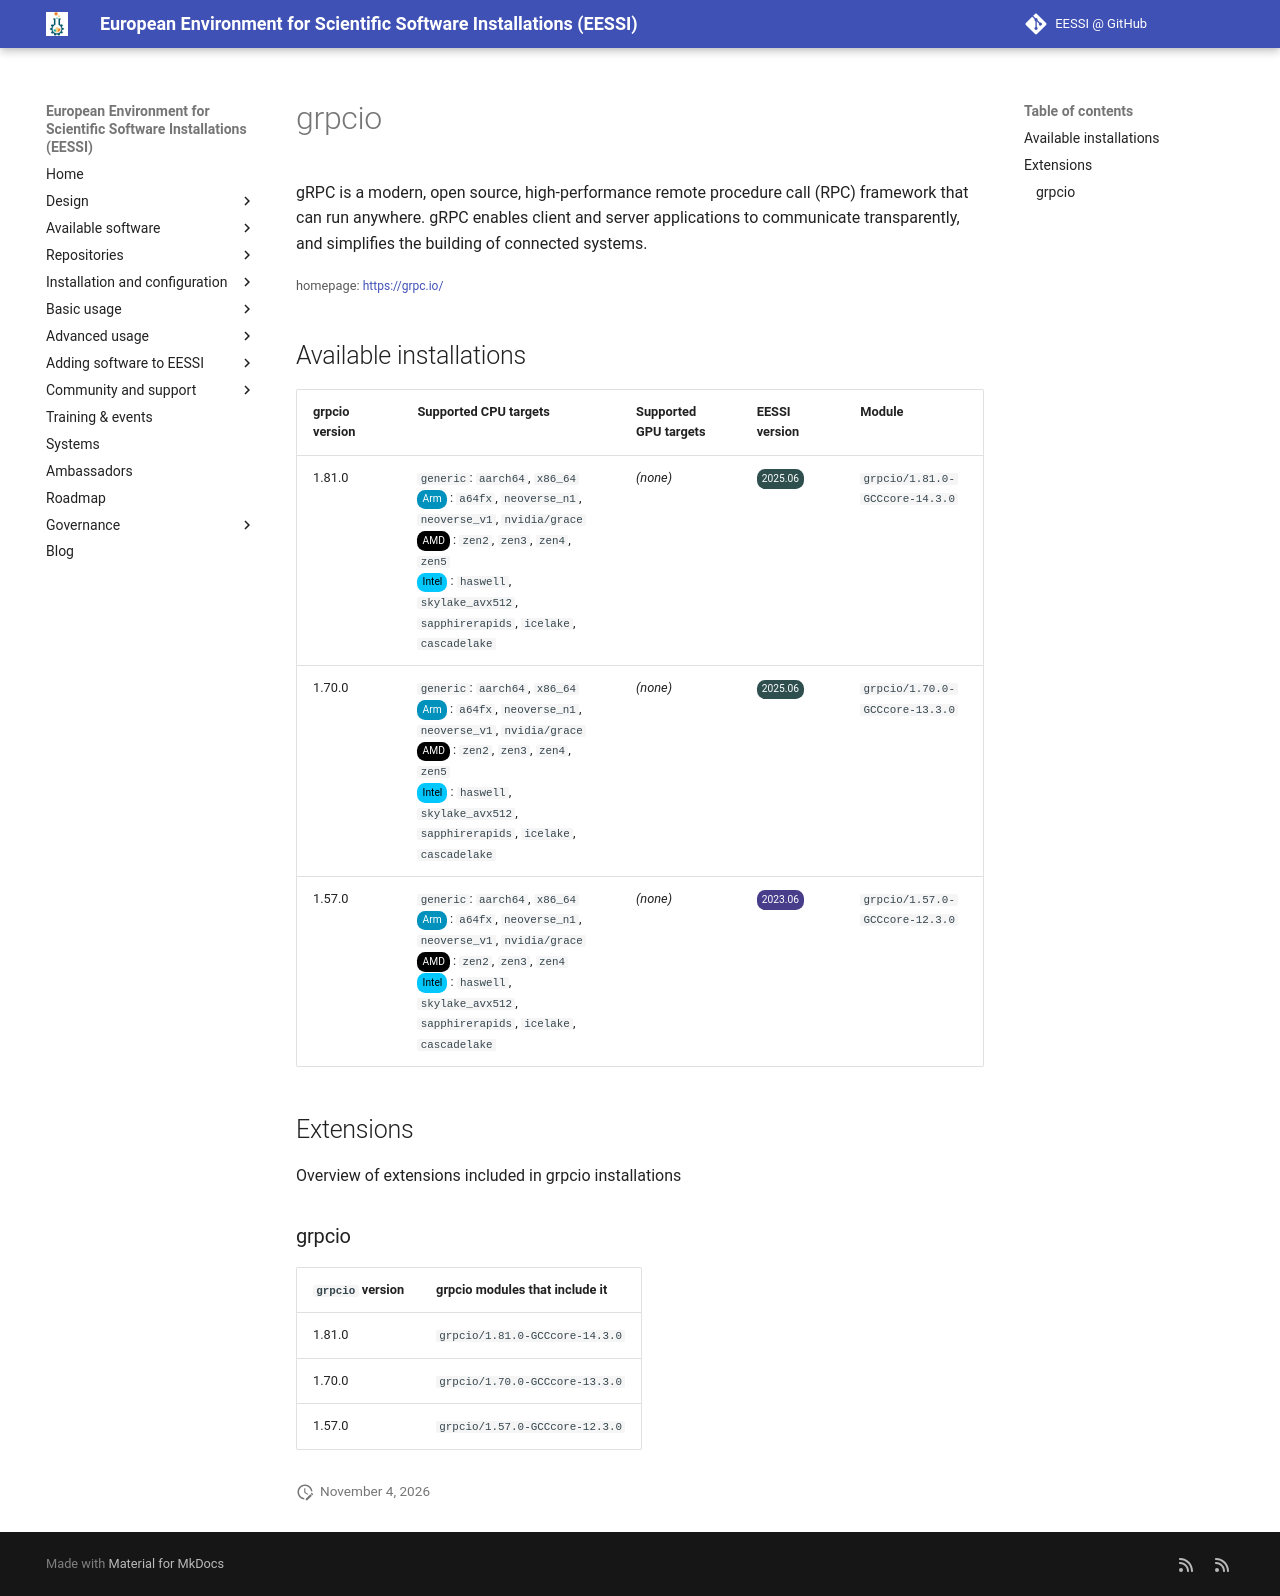

repository: EESSI/docs · page: available_software/detail/grpcio/index.html · generator: mkdocs

---
json_ld:
  '@context': https://schema.org
  '@type': SoftwareApplication
  applicationCategory: DeveloperApplication
  description: 'gRPC is a modern, open source, high-performance remote procedure call
    (RPC)

    framework that can run anywhere. gRPC enables client and server applications to

    communicate transparently, and simplifies the building of connected systems.'
  license: Not confirmed
  name: grpcio
  offers:
    '@type': Offer
    price: 0
  operatingSystem: LINUX
  review:
    '@type': Review
    author:
      '@type': Organization
      name: EESSI
    reviewBody: Application has been successfully made available on all architectures
      supported by EESSI
    reviewRating:
      '@type': Rating
      ratingValue: 5
  softwareRequirements: See https://www.eessi.io/docs/ for how to make EESSI available
    on your system
  softwareVersion: '[''1.81.0'', ''1.70.0'', ''1.57.0'']'
  url: https://grpc.io/
---
# grpcio


gRPC is a modern, open source, high-performance remote procedure call (RPC)
framework that can run anywhere. gRPC enables client and server applications to
communicate transparently, and simplifies the building of connected systems.

<small>homepage: </small><span class="software-link">[https://grpc.io/](https://grpc.io/)</span>

## Available installations


|grpcio version|Supported CPU targets|Supported GPU targets|EESSI version|Module|
| --- | --- | --- | --- | --- |
|1.81.0|`generic`: `aarch64`, `x86_64`<br/><span class="software-cpu-arm">Arm</span>: `a64fx`, `neoverse_n1`, `neoverse_v1`, `nvidia/grace`<br/><span class="software-cpu-amd">AMD</span>: `zen2`, `zen3`, `zen4`, `zen5`<br/><span class="software-cpu-intel">Intel</span>: `haswell`, `skylake_avx512`, `sapphirerapids`, `icelake`, `cascadelake`<br/>|*(none)*|<span class="software-eessi-version-202506">2025.06</span>|`grpcio/1.81.0-GCCcore-14.3.0`|
|1.70.0|`generic`: `aarch64`, `x86_64`<br/><span class="software-cpu-arm">Arm</span>: `a64fx`, `neoverse_n1`, `neoverse_v1`, `nvidia/grace`<br/><span class="software-cpu-amd">AMD</span>: `zen2`, `zen3`, `zen4`, `zen5`<br/><span class="software-cpu-intel">Intel</span>: `haswell`, `skylake_avx512`, `sapphirerapids`, `icelake`, `cascadelake`<br/>|*(none)*|<span class="software-eessi-version-202506">2025.06</span>|`grpcio/1.70.0-GCCcore-13.3.0`|
|1.57.0|`generic`: `aarch64`, `x86_64`<br/><span class="software-cpu-arm">Arm</span>: `a64fx`, `neoverse_n1`, `neoverse_v1`, `nvidia/grace`<br/><span class="software-cpu-amd">AMD</span>: `zen2`, `zen3`, `zen4`<br/><span class="software-cpu-intel">Intel</span>: `haswell`, `skylake_avx512`, `sapphirerapids`, `icelake`, `cascadelake`<br/>|*(none)*|<span class="software-eessi-version-202306">2023.06</span>|`grpcio/1.57.0-GCCcore-12.3.0`|

## Extensions

Overview of extensions included in grpcio installations


### grpcio


|`grpcio` version|grpcio modules that include it|
| --- | --- |
|1.81.0|`grpcio/1.81.0-GCCcore-14.3.0`|
|1.70.0|`grpcio/1.70.0-GCCcore-13.3.0`|
|1.57.0|`grpcio/1.57.0-GCCcore-12.3.0`|
